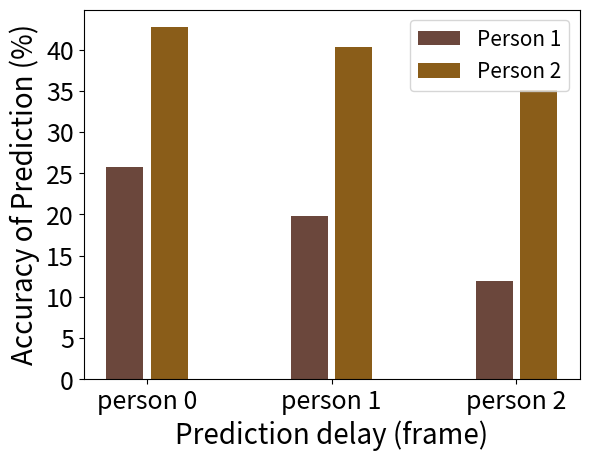

The matplotlib source for this figure:
import numpy as np
import matplotlib.pyplot as plt
import math

size = 3
x = np.arange(size)

Case_0 = [25.763, 19.793, 11.943]
Case_1 = [42.712, 40.275, 35.116]


total_width, n = 0.8, 3
width = total_width / n
x = x - (total_width - width) / 2

plt.xlabel('Prediction delay (frame)', fontsize=20)
plt.ylabel('Accuracy of Prediction (%)', fontsize=20)
plt.bar(x-0.45*width, Case_0, fc='#6b473c', width=0.75*width, label='Person 1')
plt.bar(x+0.45*width, Case_1, fc='#8a5d19', width=0.75*width, label='Person 2')
plt.xticks(x, ('person 0', 'person 1', 'person 2'), fontsize=18)
plt.yticks(fontsize=18)
plt.legend(loc='upper right', fontsize=15)
plt.show()
